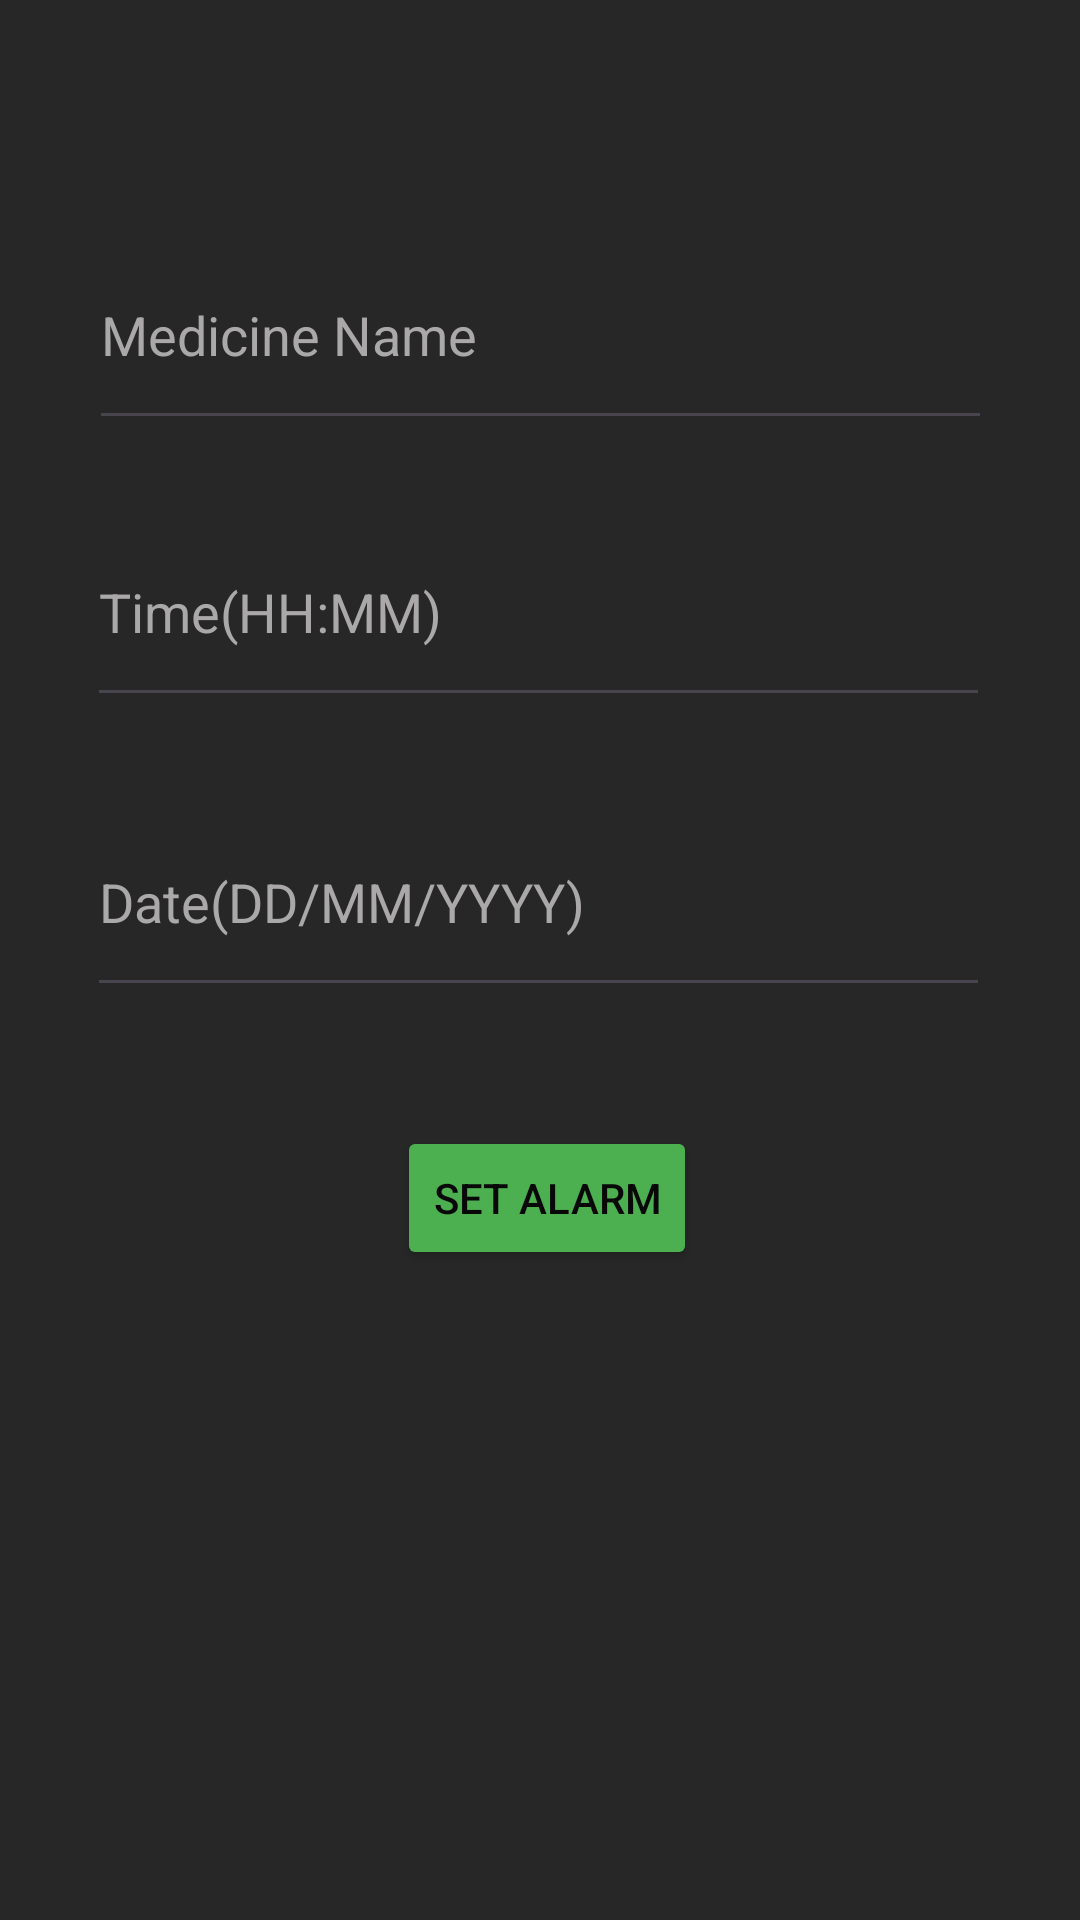

Produce the Android XML layout that renders to this screen, including the resource entries it uses.
<!-- AndroidManifest.xml: application theme Theme.SOLiteProject -->
<!-- res/layout/activity_add.xml -->
<?xml version="1.0" encoding="utf-8"?>
<androidx.constraintlayout.widget.ConstraintLayout xmlns:android="http://schemas.android.com/apk/res/android"
    xmlns:app="http://schemas.android.com/apk/res-auto"
    xmlns:tools="http://schemas.android.com/tools"
    android:layout_width="match_parent"
    android:layout_height="match_parent"
    android:background="@color/Background"
    tools:context=".AddActivity">


    <EditText
        android:id="@+id/Med_name"
        android:layout_width="301dp"
        android:layout_height="73dp"
        android:autofillHints="medicineName"
        android:ems="10"
        android:hint="@string/label_medicine_name"
        android:importantForAutofill="yes"
        android:inputType="text"
        android:textColor="#FFFBFB"
        android:textColorHint="#AAA8A8"
        app:layout_constraintBottom_toBottomOf="parent"
        app:layout_constraintEnd_toEndOf="parent"
        app:layout_constraintStart_toStartOf="parent"
        app:layout_constraintTop_toTopOf="parent"
        app:layout_constraintVertical_bias="0.13" />

    <EditText
        android:id="@+id/date"
        android:layout_width="301dp"
        android:layout_height="73dp"
        android:autofillHints="Date"
        android:ems="10"
        android:hint="@string/date"
        android:importantForAutofill="yes"
        android:inputType="date"
        android:textColor="#F8F3F3"
        android:textColorHint="#AAA8A8"
        app:layout_constraintBottom_toBottomOf="parent"
        app:layout_constraintEnd_toEndOf="parent"
        app:layout_constraintHorizontal_bias="0.49"
        app:layout_constraintStart_toStartOf="parent"
        app:layout_constraintTop_toTopOf="parent"
        app:layout_constraintVertical_bias="0.463" />

    <EditText
        android:id="@+id/time"
        android:layout_width="301dp"
        android:layout_height="73dp"
        android:autofillHints="medicineName"
        android:ems="10"
        android:hint="@string/time"
        android:importantForAutofill="yes"
        android:inputType="text"
        android:textColor="#F8F3F3"
        android:textColorHint="#AAA8A8"
        app:layout_constraintBottom_toBottomOf="parent"
        app:layout_constraintEnd_toEndOf="parent"
        app:layout_constraintHorizontal_bias="0.49"
        app:layout_constraintStart_toStartOf="parent"
        app:layout_constraintTop_toTopOf="parent"
        app:layout_constraintVertical_bias="0.293" />

    <Button
        android:id="@+id/set_alarm"
        android:layout_width="wrap_content"
        android:layout_height="wrap_content"
        android:backgroundTint="@color/theme_color"
        android:text="@string/Alarm"
        android:textAllCaps="true"
        android:textColor="#090808"
        app:cornerRadius="40dp"
        app:layout_constraintBottom_toBottomOf="parent"
        app:layout_constraintEnd_toEndOf="parent"
        app:layout_constraintHorizontal_bias="0.509"
        app:layout_constraintStart_toStartOf="parent"
        app:layout_constraintTop_toTopOf="parent"
        app:layout_constraintVertical_bias="0.634" />


</androidx.constraintlayout.widget.ConstraintLayout>
<!-- resources referenced by this layout -->
<resources>
  <color name="Background">#272727</color>
  <color name="theme_color">#4CAF50</color>
  <string name="Alarm">SET ALARM </string>
  <string name="date">Date(DD/MM/YYYY) </string>
  <string name="label_medicine_name">Medicine Name</string>
  <string name="time">Time(HH:MM) </string>
  <style name="Theme.SOLiteProject" parent="Base.Theme.SOLiteProject" />
  <style name="Base.Theme.SOLiteProject" parent="Theme.Material3.DayNight.NoActionBar">
          
          
      </style>
</resources>
